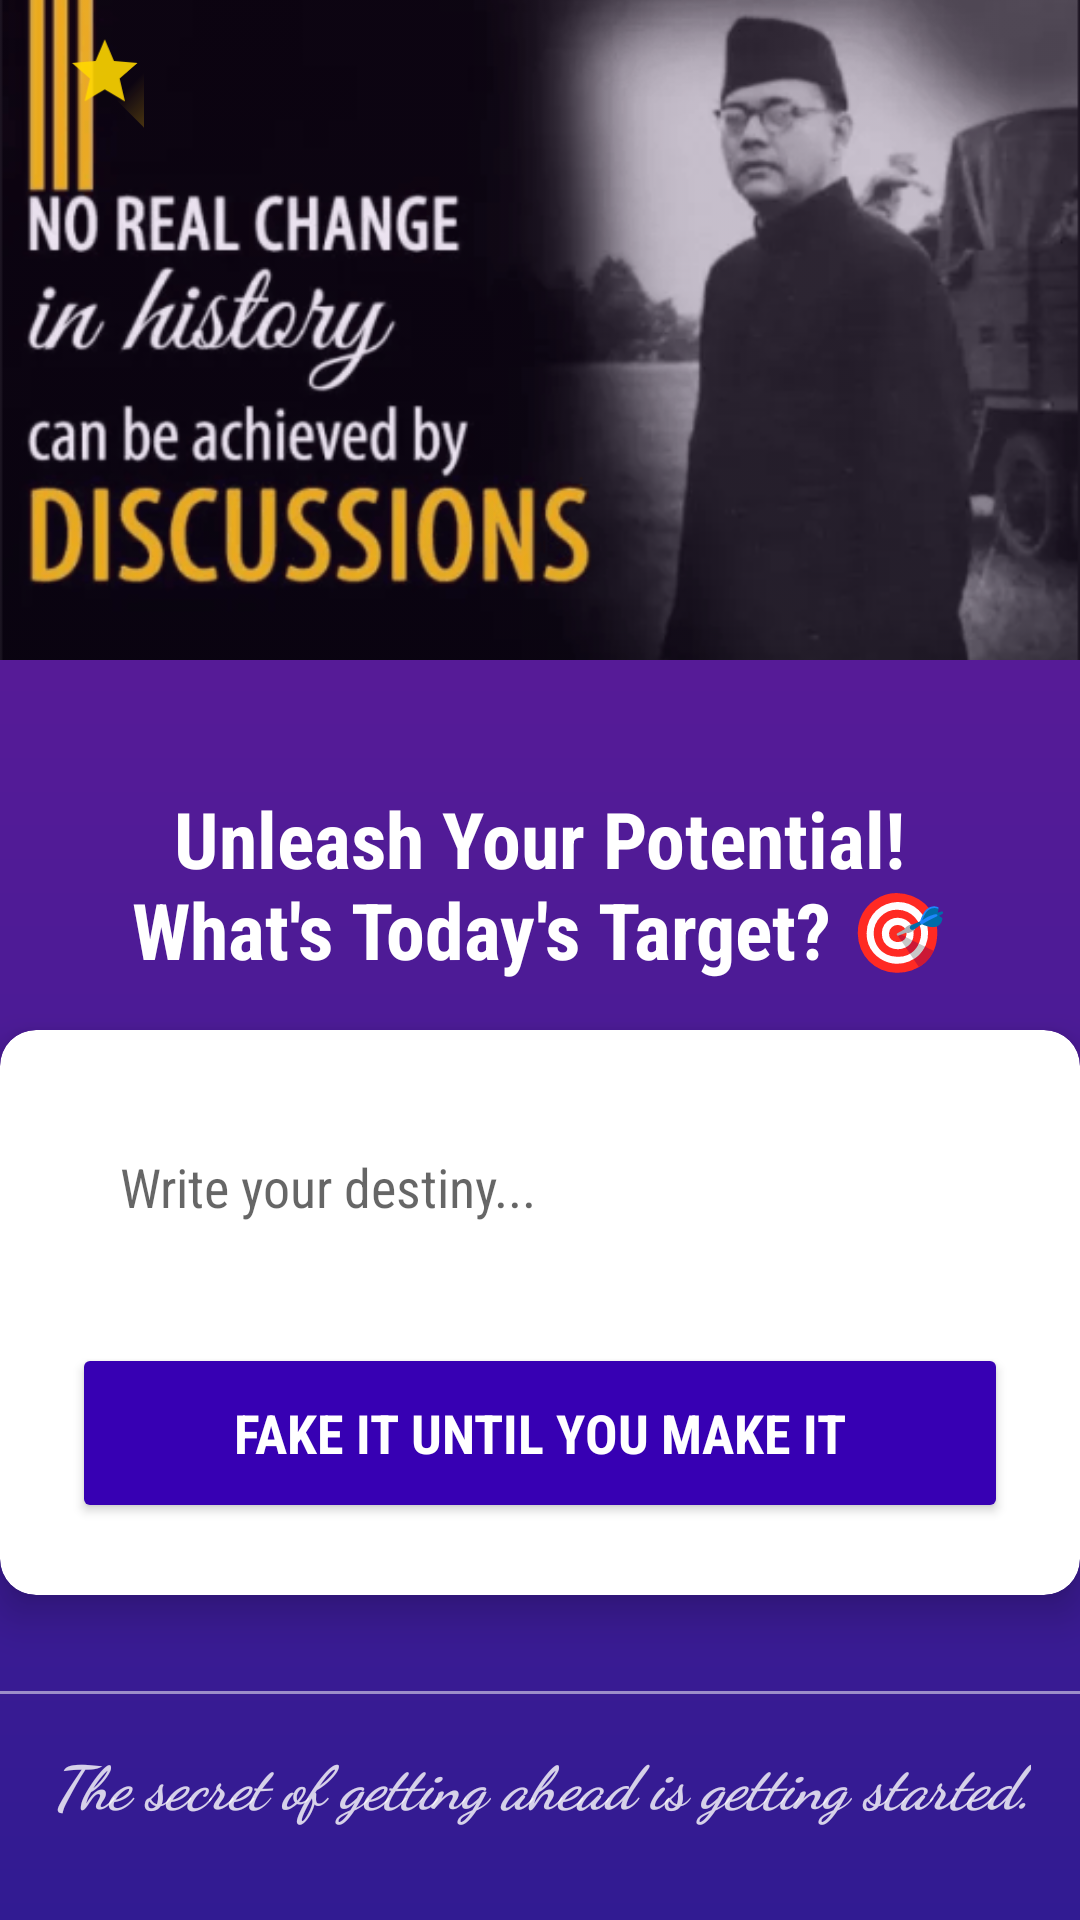

Produce the Android XML layout that renders to this screen, including the resource entries it uses.
<!-- AndroidManifest.xml: application theme Theme.SimpleGoalSetter -->
<!-- res/layout/activity_input.xml -->
<?xml version="1.0" encoding="utf-8"?>
<RelativeLayout xmlns:android="http://schemas.android.com/apk/res/android"
    xmlns:app="http://schemas.android.com/apk/res-auto"
    xmlns:tools="http://schemas.android.com/tools"
    android:layout_width="match_parent"
    android:layout_height="match_parent"
    android:background="@drawable/professional_purple_gradient"
    tools:context=".InputActivity">

    <ImageView
        android:id="@+id/subhas_chandra_bose_image"
        android:layout_width="match_parent"
        android:layout_height="220dp"
        android:layout_alignParentStart="true"
        android:layout_alignParentTop="true"
        android:alpha="0.9"
        android:scaleType="centerCrop"
        android:src="@drawable/subhas_chandra_bose"
        android:contentDescription="@string/image_desc_subhas_chandra_bose" />

    <ImageView
        android:id="@+id/shooting_star"
        android:layout_width="48dp"
        android:layout_height="48dp"
        android:src="@drawable/ic_shooting_star"
        android:alpha="0.9"
        android:layout_margin="0dp"
        tools:ignore="ContentDescription" />


    <TextView
        android:id="@+id/tv_header"
        android:layout_width="wrap_content"
        android:layout_height="wrap_content"
        android:layout_below="@id/subhas_chandra_bose_image"
        android:layout_centerHorizontal="true"
        android:layout_marginTop="42dp"
        android:fontFamily="sans-serif-condensed"
        android:gravity="center"
        android:text="@string/header_text"
        android:textColor="@android:color/white"
        android:textSize="26sp"
        android:textStyle="bold" />

    <androidx.cardview.widget.CardView
        android:id="@+id/goal_card"
        android:layout_width="match_parent"
        android:layout_height="wrap_content"
        android:layout_below="@id/tv_header"
        android:layout_marginTop="16dp"
        app:cardCornerRadius="12dp"
        app:cardElevation="8dp">

        <LinearLayout
            android:layout_width="match_parent"
            android:layout_height="wrap_content"
            android:orientation="vertical"
            android:padding="24dp">

            <EditText
                android:id="@+id/et_goal"
                android:layout_width="match_parent"
                android:layout_height="wrap_content"
                android:background="@drawable/edit_text_background"
                android:hint="@string/goal_hint"
                android:padding="16dp"
                android:fontFamily="sans-serif-condensed"
                android:textColor="@android:color/black"
                android:inputType="textCapSentences"
                android:autofillHints="name"
                tools:ignore="TooWide" />

            <Button
                android:id="@+id/btn_set_goal"
                android:layout_width="match_parent"
                android:layout_height="60dp"
                android:layout_marginTop="24dp"
                android:backgroundTint="@color/purple_700"
                android:fontFamily="sans-serif-condensed"
                android:text="@string/button_text"
                android:textColor="@android:color/white"
                android:textSize="18sp"
                android:textStyle="bold"
                tools:ignore="TooWide" />
        </LinearLayout>
    </androidx.cardview.widget.CardView>

    <View
        android:id="@+id/divider"
        android:layout_width="match_parent"
        android:layout_height="1dp"
        android:layout_below="@id/goal_card"
        android:layout_marginTop="32dp"
        android:background="#80FFFFFF" />

    <TextView
        android:layout_width="wrap_content"
        android:layout_height="wrap_content"
        android:layout_below="@id/divider"
        android:layout_centerHorizontal="true"
        android:layout_marginTop="16dp"
        android:fontFamily="cursive"
        android:gravity="center"
        android:text="@string/inspirational_quote"
        android:textColor="#CCFFFFFF"
        android:textSize="20sp"
        android:textStyle="bold|italic" />

</RelativeLayout>
<!-- resources referenced by this layout -->
<resources>
  <color name="purple_700">#3700B3</color>
  <!-- drawable ic_shooting_star (drawable) -->
  <?xml version="1.0" encoding="utf-8"?>
  <layer-list xmlns:android="http://schemas.android.com/apk/res/android">
      
      <item>
          <rotate
              android:fromDegrees="-135" 
              android:pivotX="100%"
              android:pivotY="50%">
              <shape android:shape="rectangle">
                  <gradient
                      android:startColor="#FFC107"
                      android:endColor="#00FFC107"
                      android:angle="0" />
                  <corners android:radius="1dp" />
              </shape>
          </rotate>
      </item>
      
      <item android:left="20dp">
          <vector
              android:width="24dp"
              android:height="24dp"
              android:viewportWidth="24.0"
              android:viewportHeight="24.0">
              <path
                  android:fillColor="#FFD700" 
                  android:pathData="M12,17.27L18.18,21l-1.64,-7.03L22,9.24l-7.19,-0.61L12,2 9.19,8.63 2,9.24l5.46,4.73L5.82,21z" />
          </vector>
      </item>
  </layer-list>
  <!-- drawable professional_purple_gradient (drawable) -->
  <?xml version="1.0" encoding="utf-8"?>
  <shape xmlns:android="http://schemas.android.com/apk/res/android"
      android:shape="rectangle">
      <gradient
          android:type="linear"
          android:angle="90"
          android:startColor="@color/pro_purple_dark"
          android:endColor="@color/pro_purple_light" />
  </shape>
  <!-- drawable subhas_chandra_bose: png bitmap (drawable, 68737 bytes) -->
  <string name="button_text">Fake it until you make it</string>
  <string name="goal_hint">Write your destiny...</string>
  <string name="header_text">Unleash Your Potential!\nWhat\'s Today\'s Target? 🎯</string>
  <string name="image_desc_subhas_chandra_bose">Image of Subhas Chandra Bose</string>
  <string name="inspirational_quote">"The secret of getting ahead is getting started."</string>
  <style name="Theme.SimpleGoalSetter" parent="Theme.MaterialComponents.DayNight.NoActionBar">
          
          <item name="colorPrimary">@color/purple_500</item>
          <item name="colorPrimaryVariant">@color/purple_700</item>
          <item name="colorOnPrimary">@color/white</item>
          
          <item name="colorSecondary">@color/purple_500</item>
          <item name="colorSecondaryVariant">@color/purple_700</item>
          <item name="colorOnSecondary">@color/black</item>
          
          <item name="android:statusBarColor" tools:targetApi="l">?attr/colorPrimaryVariant</item>
          
      </style>
  <color name="pro_purple_dark">#311B92</color>
  <color name="pro_purple_light">#6A1B9A</color>
  <color name="purple_500">#6200EE</color>
  <color name="white">#FFFFFFFF</color>
  <color name="black">#FF000000</color>
</resources>
